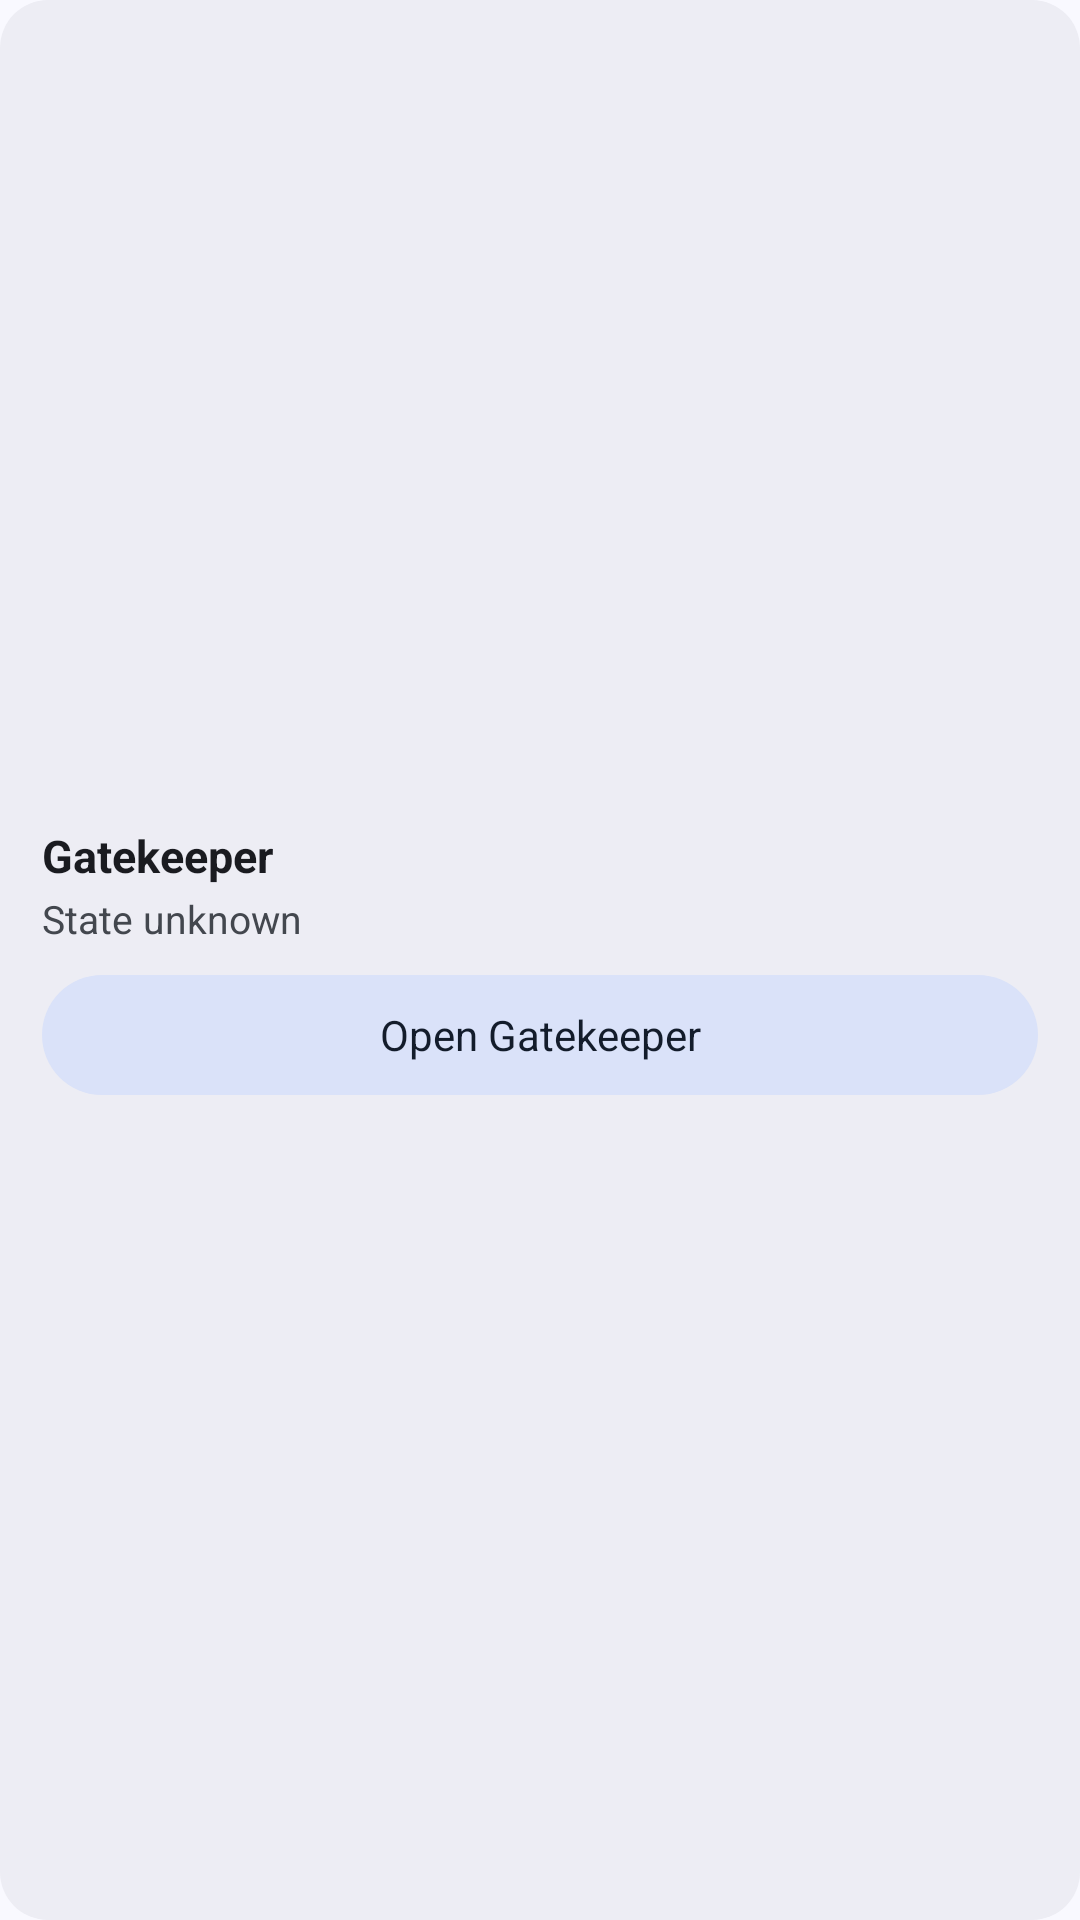

The Android layout XML behind this screen, and the referenced resources:
<!-- AndroidManifest.xml: application theme AppTheme -->
<!-- res/layout/widget_freeze.xml -->
<?xml version="1.0" encoding="utf-8"?>
<LinearLayout xmlns:android="http://schemas.android.com/apk/res/android"
    android:id="@+id/widget_root"
    android:layout_width="match_parent"
    android:layout_height="match_parent"
    android:orientation="vertical"
    android:gravity="center_vertical"
    android:background="@drawable/bg_widget"
    android:padding="14dp"
    android:theme="@style/Theme.Gatekeeper.Widget">

    <TextView
        android:id="@+id/widget_title"
        android:layout_width="match_parent"
        android:layout_height="wrap_content"
        android:text="@string/app_name"
        android:maxLines="1"
        android:ellipsize="end"
        android:textSize="15sp"
        android:textStyle="bold"
        android:textColor="?attr/colorOnSurface" />

    <TextView
        android:id="@+id/widget_counts"
        android:layout_width="match_parent"
        android:layout_height="wrap_content"
        android:text="@string/widget_unknown"
        android:layout_marginTop="2dp"
        android:maxLines="2"
        android:ellipsize="end"
        android:textSize="13sp"
        android:textColor="?attr/colorOnSurfaceVariant" />

    <TextView
        android:id="@+id/widget_action"
        android:layout_width="match_parent"
        android:layout_height="wrap_content"
        android:text="@string/widget_open"
        android:layout_marginTop="10dp"
        android:minHeight="40dp"
        android:gravity="center"
        android:maxLines="1"
        android:ellipsize="end"
        android:background="@drawable/bg_widget_button"
        android:textSize="14sp"
        android:textColor="?attr/colorOnSecondaryContainer" />

</LinearLayout>
<!-- resources referenced by this layout -->
<resources>
  <!-- drawable bg_widget (drawable) -->
  <?xml version="1.0" encoding="utf-8"?>
  <shape xmlns:android="http://schemas.android.com/apk/res/android"
      android:shape="rectangle">
      <solid android:color="?attr/colorSurfaceContainer" />
      <corners android:radius="16dp" />
  </shape>
  <!-- drawable bg_widget_button (drawable) -->
  <?xml version="1.0" encoding="utf-8"?>
  <shape xmlns:android="http://schemas.android.com/apk/res/android"
      android:shape="rectangle">
      <solid android:color="?attr/colorSecondaryContainer" />
      <corners android:radius="20dp" />
  </shape>
  <string name="app_name" translatable="false">Gatekeeper</string>
  <string name="widget_open">Open Gatekeeper</string>
  <string name="widget_unknown">State unknown</string>
  <style name="Theme.Gatekeeper.Widget" parent="AppTheme.Base" />
  <style name="AppTheme" parent="AppTheme.Override">
          
      </style>
  <style name="AppTheme.Override" parent="AppTheme.Base">
          
      </style>
  <color name="md_primary">#415F91</color>
  <color name="md_onPrimary">#FFFFFF</color>
  <color name="md_primaryContainer">#D6E3FF</color>
  <color name="md_onPrimaryContainer">#001B3E</color>
  <color name="md_inversePrimary">#AAC7FF</color>
  <color name="md_secondary">#565F71</color>
  <color name="md_onSecondary">#FFFFFF</color>
  <color name="md_secondaryContainer">#DAE2F9</color>
  <color name="md_onSecondaryContainer">#131C2B</color>
  <color name="md_tertiary">#705575</color>
  <color name="md_onTertiary">#FFFFFF</color>
  <color name="md_tertiaryContainer">#FAD8FD</color>
  <color name="md_onTertiaryContainer">#29132D</color>
  <color name="md_error">#B3261E</color>
  <color name="md_onError">#FFFFFF</color>
  <color name="md_errorContainer">#F9DEDC</color>
  <color name="md_onErrorContainer">#410E0B</color>
  <color name="md_background">#F9F9FF</color>
  <color name="md_onBackground">#1A1B20</color>
  <color name="md_surface">#F9F9FF</color>
  <color name="md_onSurface">#1A1B20</color>
  <color name="md_surfaceVariant">#E0E2EC</color>
  <color name="md_onSurfaceVariant">#43474E</color>
  <color name="md_inverseSurface">#2F3036</color>
  <color name="md_inverseOnSurface">#F1F0F7</color>
  <color name="md_surfaceContainerLowest">#FFFFFF</color>
  <color name="md_surfaceContainerLow">#F3F3FA</color>
  <color name="md_surfaceContainer">#EDEDF4</color>
  <color name="md_surfaceContainerHigh">#E7E8EE</color>
  <color name="md_surfaceContainerHighest">#E1E2E8</color>
  <color name="md_surfaceDim">#D9D9E0</color>
  <color name="md_surfaceBright">#F9F9FF</color>
  <color name="md_surfaceTint">#415F91</color>
  <color name="md_outline">#73777F</color>
  <color name="md_outlineVariant">#C3C6CF</color>
  <color name="md_scrim">#000000</color>
  <style name="Preference.Gatekeeper" parent="Preference.Material">
          <item name="android:layout">@layout/preference_compact</item>
      </style>
  <style name="Preference.Category.Gatekeeper" parent="Preference.Category.Material">
          <item name="android:layout">@layout/preference_category_compact</item>
      </style>
  <style name="Preference.Switch.Gatekeeper" parent="Preference.SwitchPreferenceCompat.Material">
          <item name="android:layout">@layout/preference_compact</item>
      </style>
  <color name="brandBar">@color/md_surfaceContainer</color>
  <color name="brandBarRipple">#1F415F91</color>
  <style name="Widget.Gatekeeper.BottomNavigation.Indicator" parent="Widget.Material3.BottomNavigationView.ActiveIndicator">
          <item name="android:color">@color/brandBarIndicator</item>
      </style>
  <color name="brandBarIndicator">@color/md_secondaryContainer</color>
</resources>
